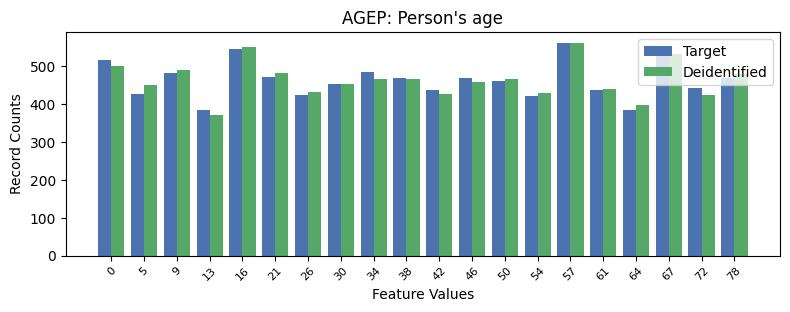

The table this chart was drawn from, first rows:
, AGEP, count_target, count_deidentified
0, 14, 562, 560
1, 4, 544, 551
2, 17, 536, 532
3, 0, 516, 501
4, 8, 484, 466
5, 2, 483, 490
6, 5, 471, 483
7, 9, 470, 467
8, 19, 470, 478
9, 11, 468, 459
10, 12, 462, 466
11, 7, 453, 453
12, 18, 443, 423
13, 15, 437, 439
14, 10, 436, 426
15, 1, 426, 450
16, 6, 425, 432
17, 13, 421, 430
18, 3, 385, 372
19, 16, 384, 398
